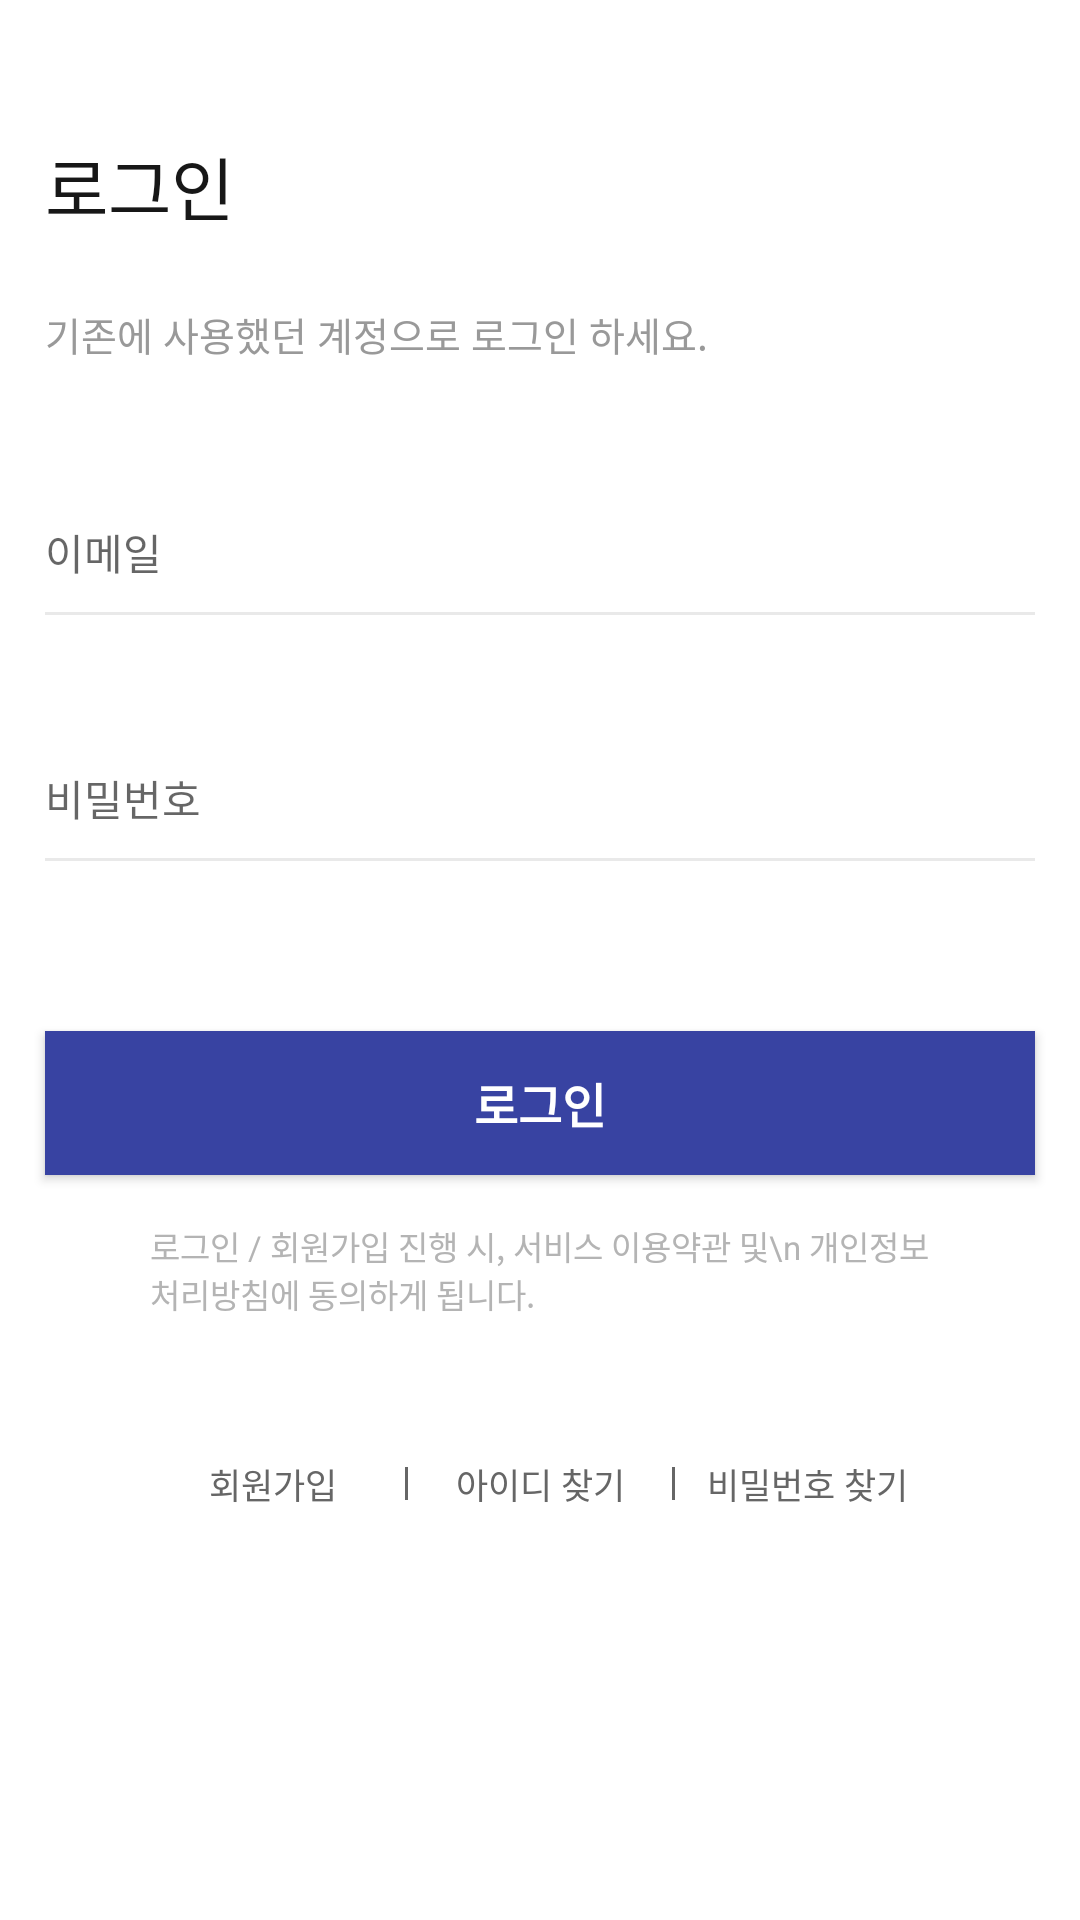

Produce the Android XML layout that renders to this screen, including the resource entries it uses.
<!-- AndroidManifest.xml: application theme Theme.KnuHack -->
<!-- res/layout/activity_login.xml -->
<?xml version="1.0" encoding="utf-8"?>
<LinearLayout xmlns:android="http://schemas.android.com/apk/res/android"
    android:layout_width="match_parent"
    android:layout_height="match_parent"
    android:background="@color/white"
    android:orientation="vertical">

    <TextView
        android:layout_width="wrap_content"
        android:layout_height="wrap_content"
        android:layout_marginLeft="15dp"
        android:layout_marginTop="45dp"
        android:layout_marginBottom="23dp"
        android:text="로그인"
        android:textColor="#171717"
        android:textSize="23sp">

    </TextView>

    <TextView
        android:layout_width="wrap_content"
        android:layout_height="wrap_content"
        android:layout_marginLeft="15dp"
        android:layout_marginBottom="43dp"
        android:text="기존에 사용했던 계정으로 로그인 하세요."
        android:textColor="#999999"
        android:textSize="13sp">

    </TextView>


    <EditText
        android:id="@+id/input_id"
        android:layout_width="match_parent"
        android:layout_height="40dp"
        android:layout_marginLeft="15dp"
        android:layout_marginRight="15dp"
        android:background="@android:color/transparent"
        android:hint="이메일"
        android:inputType="textMultiLine"
        android:singleLine="false"
        android:textColor="#000000"
        android:textSize="14sp">

    </EditText>

    <View
        android:layout_width="match_parent"
        android:layout_height="1dp"
        android:layout_marginLeft="15dp"
        android:layout_marginRight="15dp"
        android:background="#e9e9e9"></View>

    <TextView
        android:id="@+id/input_id_check"
        android:layout_width="wrap_content"
        android:layout_height="wrap_content"
        android:layout_marginLeft="15dp"
        android:layout_marginTop="10dp"
        android:textColor="#df504a"
        android:textSize="11.8sp"
        android:visibility="invisible">

    </TextView>

    <EditText
        android:id="@+id/input_pw"
        android:layout_width="match_parent"
        android:layout_height="40dp"
        android:layout_marginLeft="15dp"
        android:layout_marginTop="15.3dp"
        android:layout_marginRight="15dp"
        android:background="@android:color/transparent"
        android:hint="비밀번호"
        android:inputType="textMultiLine"
        android:singleLine="false"
        android:textColor="#000000"
        android:textSize="14sp">

    </EditText>

    <View
        android:layout_width="match_parent"
        android:layout_height="1dp"
        android:layout_marginLeft="15dp"
        android:layout_marginRight="15dp"
        android:background="#e9e9e9"></View>

    <TextView
        android:id="@+id/input_pw_check"
        android:layout_width="wrap_content"
        android:layout_height="wrap_content"
        android:layout_marginLeft="15dp"
        android:layout_marginTop="10dp"
        android:layout_marginBottom="31dp"
        android:textColor="#df504a"
        android:textSize="11.8sp"
        android:visibility="invisible">

    </TextView>

    <Button
        android:id="@+id/login_btn"
        android:layout_width="match_parent"
        android:layout_height="wrap_content"
        android:layout_marginLeft="15dp"
        android:layout_marginRight="15dp"
        android:layout_marginBottom="15.7dp"
        android:background="#3843A2"
        android:text="로그인"
        android:textColor="#ffffff"
        android:textSize="16sp"
        android:textStyle="bold">

    </Button>

    <TextView
        android:layout_width="wrap_content"
        android:layout_height="wrap_content"
        android:layout_gravity="center"
        android:layout_marginLeft="50dp"
        android:layout_marginRight="50dp"
        android:text="로그인 / 회원가입 진행 시, 서비스 이용약관 및\n
개인정보 처리방침에 동의하게 됩니다."
        android:textColor="#b4b4b4"
        android:textSize="11sp">

    </TextView>

    <LinearLayout
        android:layout_width="wrap_content"
        android:layout_height="wrap_content"
        android:layout_gravity="center"
        android:layout_marginTop="31.3dp"
        android:orientation="horizontal">

        <Button
            android:id="@+id/join_btn"
            android:layout_width="wrap_content"
            android:layout_height="wrap_content"
            android:background="#00000000"
            android:text="회원가입"
            android:textColor="#666666"
            android:textSize="11.7sp">

        </Button>

        <View
            android:layout_width="1dp"
            android:layout_height="11dp"
            android:layout_gravity="center"
            android:background="#666666">

        </View>

        <Button
            android:id="@+id/find_id"
            android:layout_width="wrap_content"
            android:layout_height="wrap_content"
            android:background="#00000000"
            android:text="아이디 찾기"
            android:textColor="#666666"
            android:textSize="11.7sp">

        </Button>

        <View
            android:layout_width="1dp"
            android:layout_height="11dp"
            android:layout_gravity="center"
            android:background="#666666">

        </View>

        <Button
            android:id="@+id/find_pw"
            android:layout_width="wrap_content"
            android:layout_height="wrap_content"
            android:background="#00000000"
            android:text="비밀번호 찾기"
            android:textColor="#666666"
            android:textSize="11.7sp">
        </Button>
    </LinearLayout>

</LinearLayout>
<!-- resources referenced by this layout -->
<resources>
  <color name="white">#FFFFFFFF</color>
  <style name="Theme.KnuHack" parent="Theme.AppCompat.Light.NoActionBar">
      
      <item name="colorPrimary">#3843A2</item>
      <item name="colorPrimaryVariant">@color/purple_700</item>
      <item name="colorOnPrimary">@color/white</item>
      
      <item name="colorSecondary">@color/teal_200</item>
      <item name="colorSecondaryVariant">@color/teal_700</item>
      <item name="colorOnSecondary">@color/black</item>
      
  
      <item name="android:statusBarColor" tools:targetApi="l">@color/colorPrimary</item>
      
  </style>
  <color name="purple_700">#FF3700B3</color>
  <color name="teal_200">#FF03DAC5</color>
  <color name="teal_700">#FF018786</color>
  <color name="black">#FF000000</color>
  <color name="colorPrimary">#3843A2</color>
</resources>
